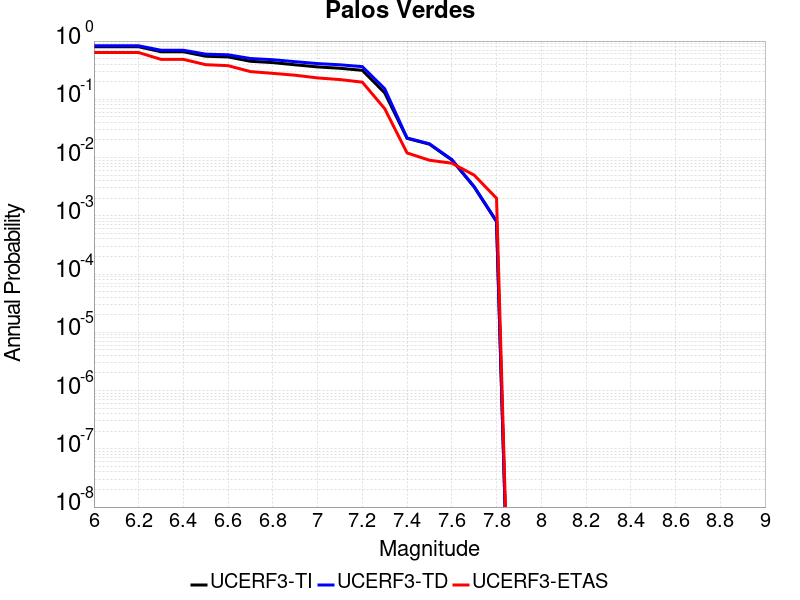

Data behind this chart, as committed beside it:
Magnitude, UCERF3-TI Prob, UCERF3-TD Prob, UCERF3-ETAS Prob
6.0, 0.7978, 0.8291, 0.635
6.1, 0.7978, 0.8291, 0.635
6.2, 0.7978, 0.8291, 0.635
6.3, 0.6554, 0.696, 0.485
6.4, 0.6554, 0.696, 0.485
6.5, 0.5489, 0.5962, 0.393
6.6, 0.5339, 0.5813, 0.378
6.7, 0.4494, 0.5013, 0.299
6.8, 0.4267, 0.4785, 0.279
6.9, 0.391, 0.4425, 0.259
7.0, 0.3599, 0.4106, 0.233
7.1, 0.341, 0.3913, 0.218
7.2, 0.3144, 0.364, 0.197
7.3, 0.1289, 0.1518, 0.069
7.4, 0.02137, 0.0217, 0.012
7.5, 0.01697, 0.01725, 0.009
7.6, 0.009095, 0.009254, 0.008
7.7, 0.003122, 0.003175, 0.005
7.8, 7.939731E-4, 8.084138E-4, 0.002
